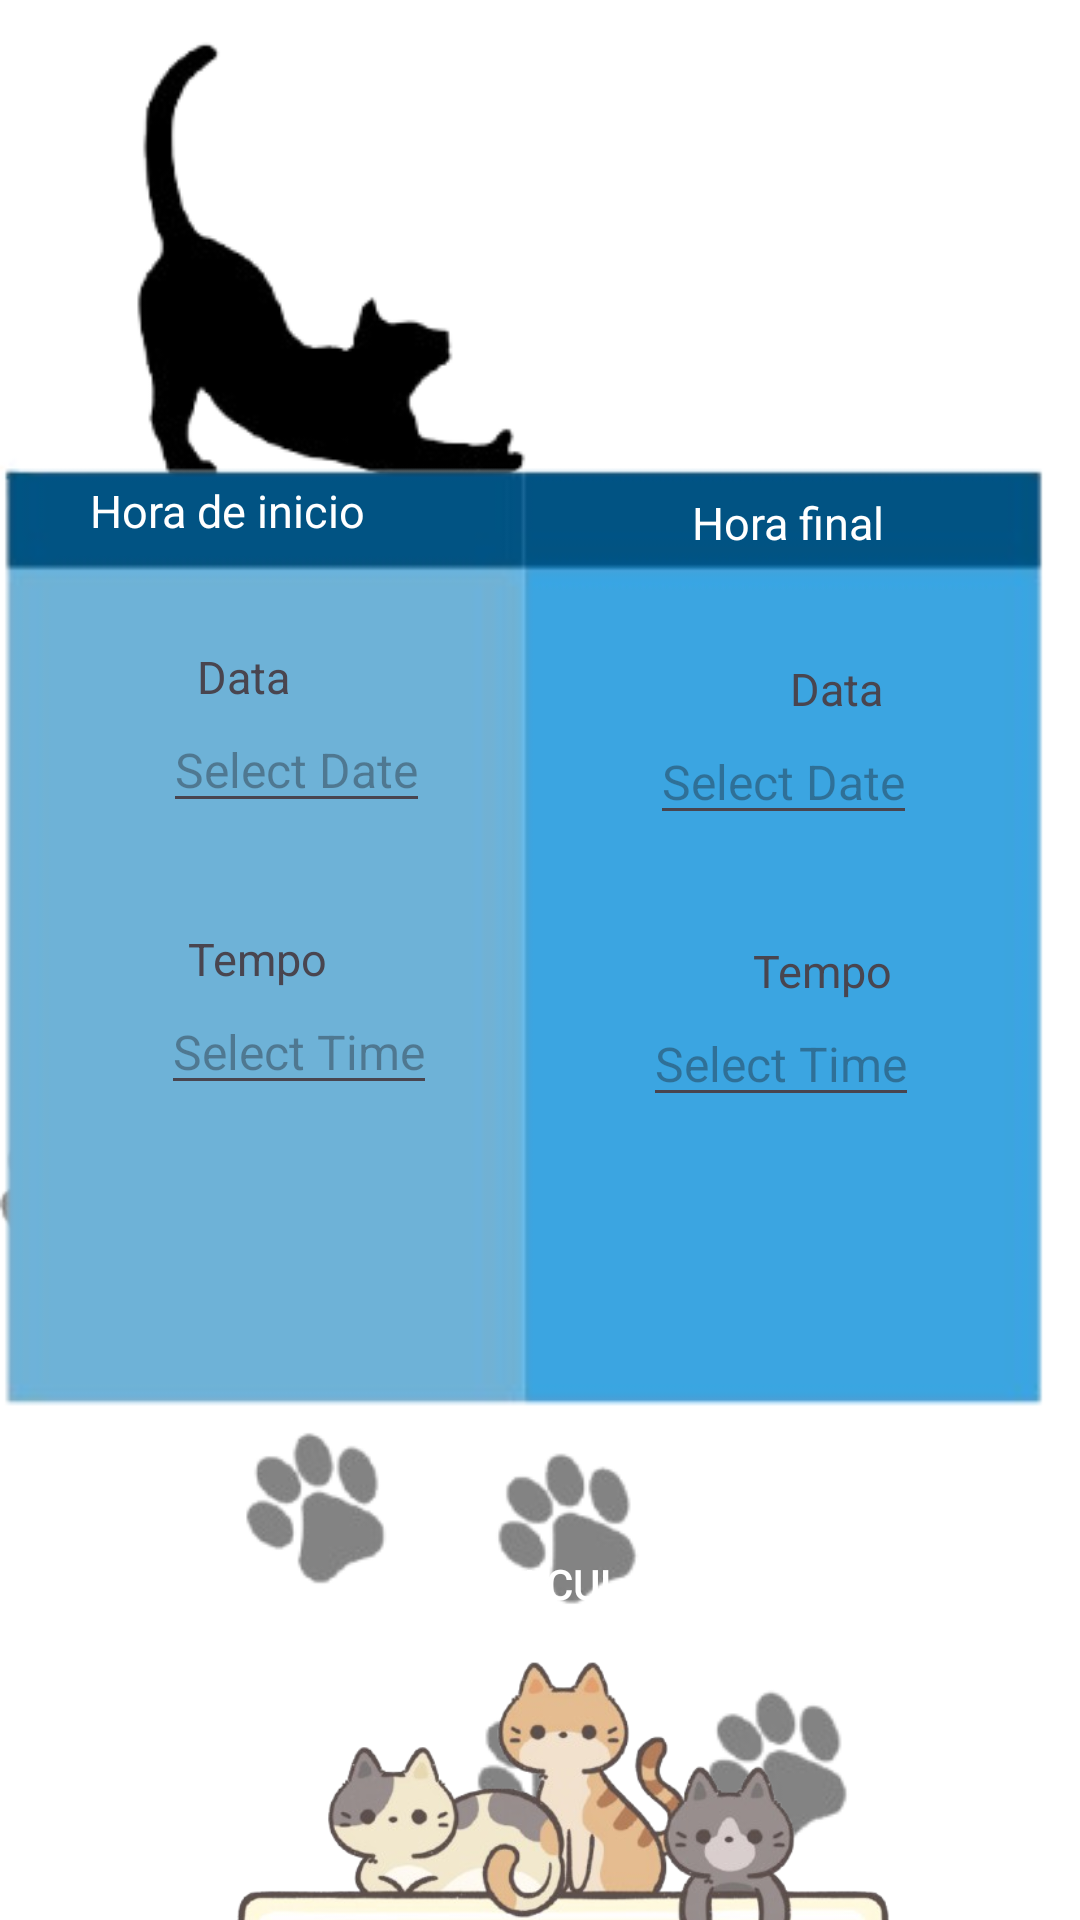

The Android layout XML behind this screen, and the referenced resources:
<!-- AndroidManifest.xml: application theme Theme.MiauhTimer -->
<!-- res/layout/activity_tela_principal.xml -->
<androidx.constraintlayout.widget.ConstraintLayout xmlns:android="http://schemas.android.com/apk/res/android"
            xmlns:app="http://schemas.android.com/apk/res-auto"
            xmlns:tools="http://schemas.android.com/tools"
            android:id="@+id/main"
            android:layout_width="match_parent"
            android:layout_height="match_parent"
            android:background="@color/white"
            tools:context=".TelaPrincipal">



    <ImageView
        android:id="@+id/imageView"
        android:layout_width="161dp"
        android:layout_height="155dp"
        android:layout_marginTop="4dp"
        android:src="@drawable/cat"
        app:layout_constraintEnd_toEndOf="parent"
        app:layout_constraintHorizontal_bias="0.146"
        app:layout_constraintStart_toStartOf="parent"
        app:layout_constraintTop_toTopOf="parent" />

    <ImageView
                android:layout_width="wrap_content"
                android:layout_height="wrap_content"
                android:layout_marginTop="144dp"
                android:src="@drawable/catpaws"
                app:layout_constraintEnd_toEndOf="parent"
                app:layout_constraintHorizontal_bias="0.0"
                app:layout_constraintStart_toStartOf="parent"
                app:layout_constraintTop_toTopOf="parent" />

    <ImageView
        android:id="@+id/mostrarResultado"
        android:layout_width="240dp"
        android:layout_height="221dp"
        android:layout_marginTop="528dp"
        android:src="@drawable/tres"
        app:layout_constraintEnd_toEndOf="parent"
        app:layout_constraintHorizontal_bias="0.584"
        app:layout_constraintStart_toStartOf="parent"
        app:layout_constraintTop_toTopOf="parent" />

          <Button
              android:id="@+id/calcular"
              android:layout_width="wrap_content"
              android:layout_height="40dp"
              android:layout_marginTop="508dp"
              android:text="Calcular"
              android:textColor="#FFFFFF"
              android:backgroundTint="#005383"
              android:background="@null"
              app:cornerRadius="0dp"
              app:layout_constraintEnd_toEndOf="parent"
              app:layout_constraintHorizontal_bias="0.541"
              app:layout_constraintStart_toStartOf="parent"
              app:layout_constraintTop_toTopOf="parent" />

            <TextView
                android:id="@+id/diferenca"
                android:layout_width="wrap_content"
                android:layout_height="wrap_content"
                android:layout_marginTop="644dp"
                android:textColor="@color/black"
                android:text="A diferença é de:"
                android:textSize="16dp"
                app:layout_constraintEnd_toEndOf="parent"
                app:layout_constraintHorizontal_bias="0.542"
                app:layout_constraintStart_toStartOf="parent"
                app:layout_constraintTop_toTopOf="parent" />

            <TextView
                android:id="@+id/resultado"
                android:layout_width="wrap_content"
                android:layout_height="wrap_content"
                android:layout_marginTop="672dp"
                android:text=" "
                android:fontFamily="@font/roboto_bold"
                android:textColor="@color/black"
                android:textSize="15dp"
                app:layout_constraintEnd_toEndOf="parent"
                app:layout_constraintHorizontal_bias="0.542"
                app:layout_constraintStart_toStartOf="parent"
                app:layout_constraintTop_toTopOf="parent" />

    <ImageView
        android:id="@+id/cards"
        android:layout_width="516dp"
        android:layout_height="659dp"
        android:src="@drawable/cards"
        app:layout_constraintBottom_toBottomOf="parent"
        app:layout_constraintEnd_toEndOf="parent"
        app:layout_constraintHorizontal_bias="0.628"
        app:layout_constraintStart_toStartOf="parent"
        app:layout_constraintTop_toTopOf="parent"
        app:layout_constraintVertical_bias="0.0" />

    <TextView
                android:id="@+id/textViewTitle1"
                android:layout_width="wrap_content"
                android:layout_height="wrap_content"
                android:layout_marginTop="160dp"
                android:text="Hora de inicio"
                android:textColor="@color/white"
                android:textSize="15dp"
                app:layout_constraintEnd_toEndOf="@id/cards"
                app:layout_constraintHorizontal_bias="0.301"
                app:layout_constraintStart_toStartOf="@id/cards"
                app:layout_constraintTop_toTopOf="@id/cards" />

            <TextView
                android:id="@+id/data1"
                android:layout_width="wrap_content"
                android:layout_height="wrap_content"
                android:text="Data"
                android:layout_marginTop="35dp"
                android:textSize="15dp"
                app:layout_constraintTop_toBottomOf="@id/textViewTitle1"
                app:layout_constraintStart_toStartOf="parent"
                app:layout_constraintEnd_toEndOf="parent"
                app:layout_constraintHorizontal_bias="0.2" />

            <EditText
                android:id="@+id/editTextDate1"
                android:layout_width="wrap_content"
                android:layout_height="wrap_content"
                android:clickable="true"
                android:focusable="false"
                android:hint="Select Date"
                android:textColor="@color/white"
                android:textSize="16dp"
                app:layout_constraintTop_toBottomOf="@id/data1"
                app:layout_constraintStart_toStartOf="parent"
                app:layout_constraintEnd_toEndOf="parent"
                app:layout_constraintHorizontal_bias="0.2" />

            <TextView
                android:id="@+id/tempo1"
                android:layout_width="wrap_content"
                android:layout_height="wrap_content"
                android:text="Tempo"
                android:layout_marginTop="35dp"
                android:textSize="15dp"
                app:layout_constraintTop_toBottomOf="@id/editTextDate1"
                app:layout_constraintStart_toStartOf="parent"
                app:layout_constraintEnd_toEndOf="parent"
                app:layout_constraintHorizontal_bias="0.2" />

            <EditText
                android:id="@+id/editTextTime1"
                android:layout_width="wrap_content"
                android:layout_height="wrap_content"
                android:hint="Select Time"
                android:focusable="false"
                android:clickable="true"
                android:textColor="@color/white"
                android:textSize="16dp"
                app:layout_constraintTop_toBottomOf="@id/tempo1"
                app:layout_constraintStart_toStartOf="parent"
                app:layout_constraintEnd_toEndOf="parent"
                app:layout_constraintHorizontal_bias="0.2" />

            <TextView
                android:id="@+id/textViewTitle2"
                android:layout_width="wrap_content"
                android:layout_height="wrap_content"
                android:layout_marginTop="164dp"
                android:text="Hora final"
                android:textColor="@color/white"
                android:textSize="15dp"
                app:layout_constraintEnd_toEndOf="@id/cards"
                app:layout_constraintHorizontal_bias="0.727"
                app:layout_constraintStart_toStartOf="@id/cards"
                app:layout_constraintTop_toTopOf="@id/cards" />

            <TextView
                android:id="@+id/data2"
                android:layout_width="wrap_content"
                android:layout_height="wrap_content"
                android:text="Data"
                android:textSize="15dp"
                android:layout_marginTop="35dp"
                app:layout_constraintTop_toBottomOf="@id/textViewTitle2"
                app:layout_constraintStart_toStartOf="parent"
                app:layout_constraintEnd_toEndOf="parent"
                app:layout_constraintHorizontal_bias="0.8" />

            <EditText
                android:id="@+id/editTextDate2"
                android:layout_width="wrap_content"
                android:layout_height="wrap_content"
                android:clickable="true"
                android:focusable="false"
                android:hint="Select Date"
                android:textColor="@color/white"
                android:textSize="16dp"
                app:layout_constraintTop_toBottomOf="@id/data2"
                app:layout_constraintStart_toStartOf="parent"
                app:layout_constraintEnd_toEndOf="parent"
                app:layout_constraintHorizontal_bias="0.8" />

            <TextView
                android:id="@+id/tempo2"
                android:layout_width="wrap_content"
                android:layout_height="wrap_content"
                android:text="Tempo"
                android:layout_marginTop="35dp"
                android:textSize="15dp"
                app:layout_constraintTop_toBottomOf="@id/editTextDate2"
                app:layout_constraintStart_toStartOf="parent"
                app:layout_constraintEnd_toEndOf="parent"
                app:layout_constraintHorizontal_bias="0.8" />

            <EditText
                android:id="@+id/editTextTime2"
                android:layout_width="wrap_content"
                android:layout_height="wrap_content"
                android:hint="Select Time"
                android:focusable="false"
                android:clickable="true"
                android:textColor="@color/white"
                android:textSize="16dp"
                app:layout_constraintTop_toBottomOf="@id/tempo2"
                app:layout_constraintStart_toStartOf="parent"
                app:layout_constraintEnd_toEndOf="parent"
                app:layout_constraintHorizontal_bias="0.8" />

        </androidx.constraintlayout.widget.ConstraintLayout>
<!-- resources referenced by this layout -->
<resources>
  <!-- drawable cards: png bitmap (drawable, 12805 bytes) -->
  <!-- drawable cat: png bitmap (drawable, 8339 bytes) -->
  <!-- drawable catpaws: png bitmap (drawable, 46622 bytes) -->
  <!-- drawable tres: png bitmap (drawable, 127433 bytes) -->
  <style name="Theme.MiauhTimer" parent="Base.Theme.MiauhTimer" />
  <style name="Base.Theme.MiauhTimer" parent="Theme.Material3.DayNight.NoActionBar">
          
          
      </style>
  <!-- not gathered from this repository: default colours our renderer supplied (Android Studio template values) -->
  <color name="black">#FF000000</color>
  <color name="white">#FFFFFFFF</color>
</resources>
